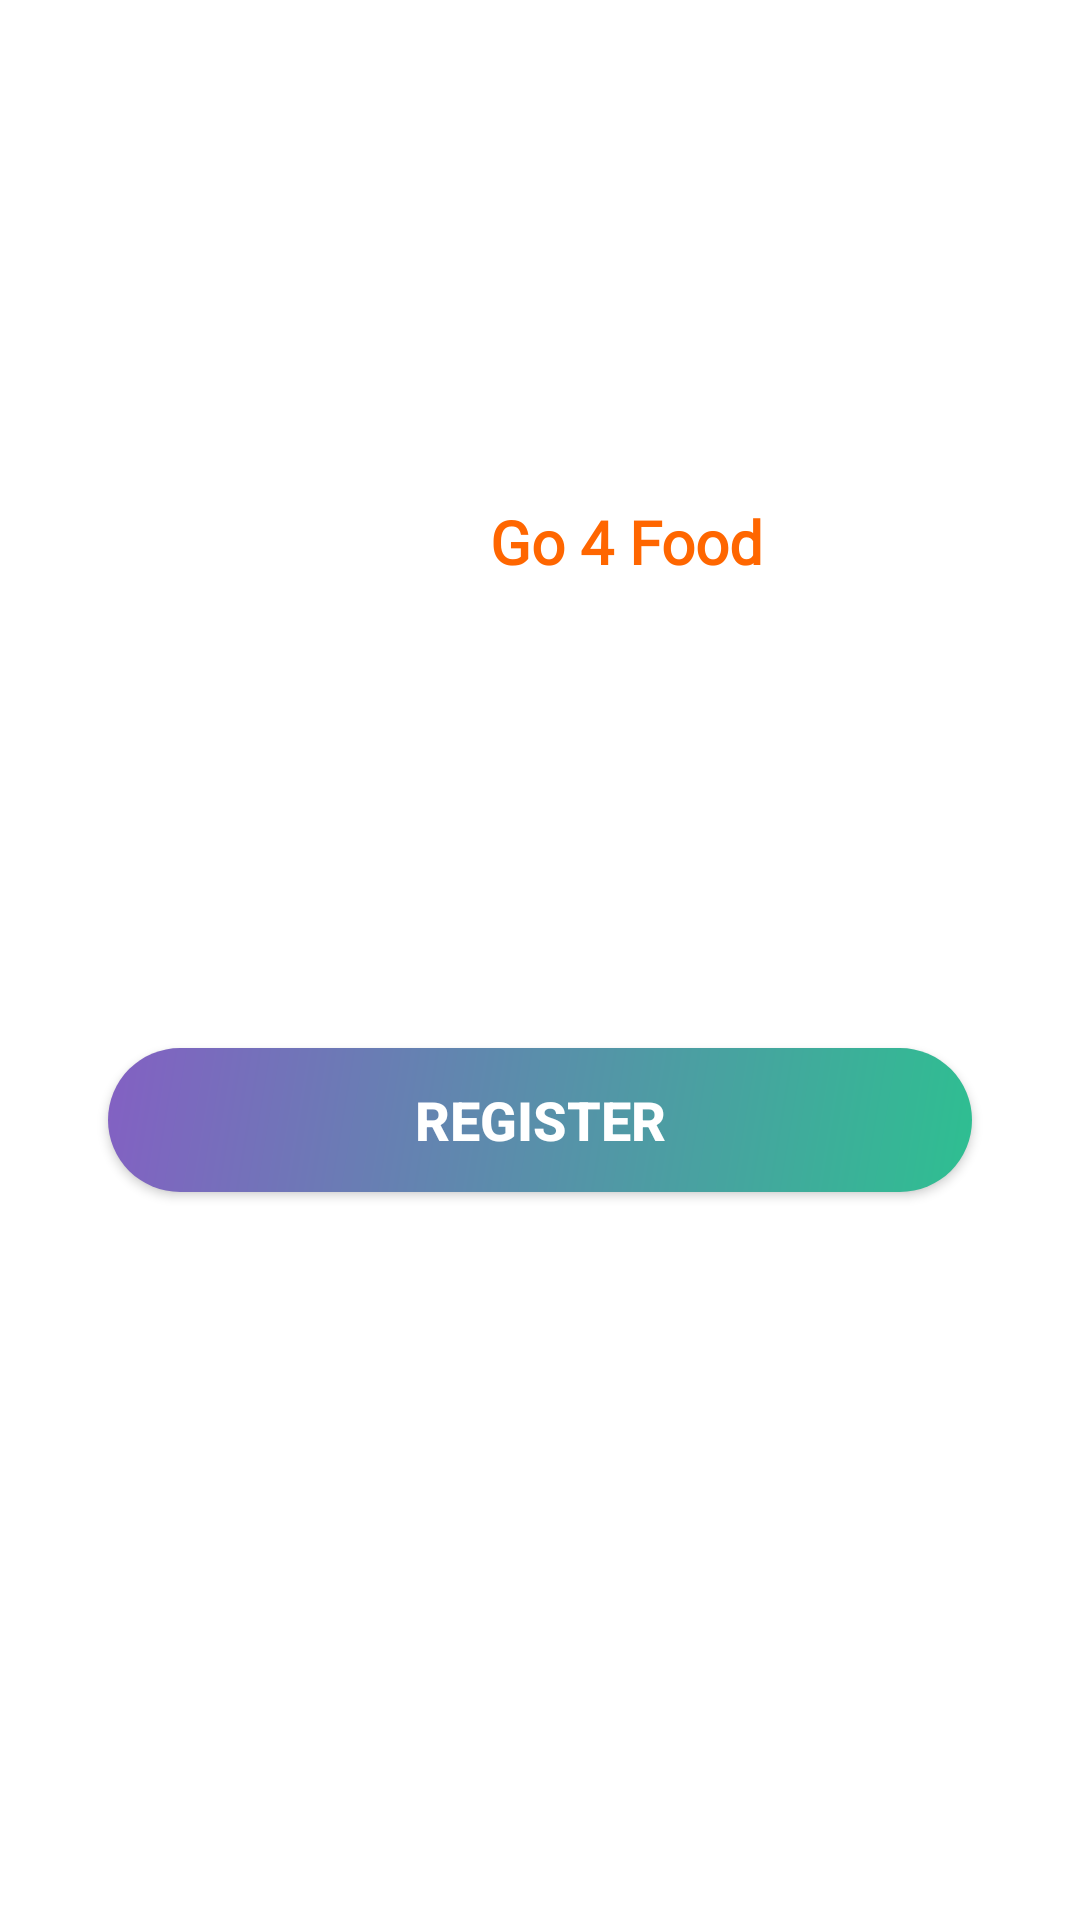

Here is an Android app screen rendered from its layout file. Give the layout XML and the strings, colors and styles it references.
<!-- AndroidManifest.xml: application theme Theme.FoodLagbe -->
<!-- res/layout/activity_welcome.xml -->
<?xml version="1.0" encoding="utf-8"?>
<androidx.constraintlayout.widget.ConstraintLayout xmlns:android="http://schemas.android.com/apk/res/android"
    xmlns:app="http://schemas.android.com/apk/res-auto"
    xmlns:tools="http://schemas.android.com/tools"
    android:layout_width="match_parent"
    android:layout_height="match_parent"
    tools:context=".activities.Welcome">

    <ImageView
        android:foreground="@drawable/forground_design"
        android:id="@+id/imageView2"
        android:layout_width="match_parent"
        android:layout_height="match_parent"
        android:scaleType="centerCrop"
        android:src="@drawable/wel" />

    <TextView
        android:layout_width="match_parent"
        android:layout_height="wrap_content"
        android:fontFamily="@font/lobster_two_bold"
        android:text="@string/foodlagbe"
        android:textColor="@color/white"
        android:textSize="45sp"
        android:textStyle="bold"
        app:layout_constraintBottom_toBottomOf="parent"
        app:layout_constraintEnd_toEndOf="parent"
        app:layout_constraintStart_toStartOf="parent"
        app:layout_constraintTop_toTopOf="parent"
        app:layout_constraintVertical_bias=".2"
        android:textAlignment="center"/>

    <TextView
        android:layout_width="220dp"
        android:layout_height="42dp"
        android:fontFamily="@font/zilla_slab_highlight_bold"
        android:text="@string/go_4_food"
        android:textAlignment="center"
        android:textColor="#ff6600"
        android:textSize="20sp"
        android:textStyle="bold"
        app:layout_constraintBottom_toBottomOf="@+id/imageView2"
        app:layout_constraintEnd_toEndOf="parent"
        app:layout_constraintHorizontal_bias="0.705"
        app:layout_constraintStart_toStartOf="parent"
        app:layout_constraintTop_toTopOf="@+id/imageView2"
        app:layout_constraintVertical_bias="0.279" />

    <Button
        android:layout_width="0dp"
        android:layout_height="wrap_content"
        android:text="@string/register"
        android:textSize="18sp"
        android:textStyle="bold"
        android:onClick="register"
        app:layout_constraintBottom_toBottomOf="@+id/imageView2"
        app:layout_constraintEnd_toEndOf="parent"
        app:layout_constraintStart_toStartOf="parent"
        app:layout_constraintTop_toTopOf="parent"
        app:layout_constraintWidth_percent=".8"
        android:textAlignment="center"
        app:layout_constraintVertical_bias=".59"
        android:background="@drawable/btn_round"
        android:textColor="@color/white"/>

    <TextView
        android:layout_width="238dp"
        android:layout_height="56dp"
        android:fontFamily="sans-serif"
        android:onClick="login"
        android:text="@string/login"
        android:textAlignment="center"
        android:textColor="@color/white"
        android:textSize="20sp"
        android:textStyle="bold"
        app:layout_constraintBottom_toBottomOf="@+id/imageView2"
        app:layout_constraintEnd_toEndOf="parent"
        app:layout_constraintHorizontal_bias="0.496"
        app:layout_constraintStart_toStartOf="parent"
        app:layout_constraintTop_toTopOf="@+id/imageView2"
        app:layout_constraintVertical_bias="0.694" />


</androidx.constraintlayout.widget.ConstraintLayout>
<!-- resources referenced by this layout -->
<resources>
  <color name="white">#FFFFFFFF</color>
  <!-- drawable btn_round (drawable) -->
  <?xml version="1.0" encoding="utf-8"?>
  <shape xmlns:android="http://schemas.android.com/apk/res/android" >
      <gradient
          android:angle="135"
  
          android:endColor="#8360c3"
          android:startColor="#2ebf91"
          android:type="linear" />
      <corners android:radius="100dp"/>
  </shape>
  <string name="foodlagbe">FoodLagbe</string>
  <string name="go_4_food">Go 4 Food</string>
  <string name="login">Login</string>
  <string name="register">Register</string>
  <style name="Theme.FoodLagbe" parent="Theme.MaterialComponents.DayNight.NoActionBar">
          
          <item name="colorPrimary">@color/purple_500</item>
          <item name="colorPrimaryVariant">@color/Lavender</item>
          <item name="colorOnPrimary">@color/white</item>
          
          <item name="colorSecondary">@color/teal_200</item>
          <item name="colorSecondaryVariant">@color/teal_700</item>
          <item name="colorOnSecondary">@color/black</item>
          
          <item name="android:statusBarColor">?attr/colorPrimaryVariant</item>
          
          <item name="android:windowAnimationStyle">@style/CustomActivityAnimation</item>
      </style>
  <color name="purple_500">#FF5353</color>
  <color name="Lavender">#8692f7</color>
  <color name="teal_200">#FF03DAC5</color>
  <color name="teal_700">#FF018786</color>
  <color name="black">#FF000000</color>
  <style name="CustomActivityAnimation" parent="@android:style/Animation.Activity">
          <item name="android:activityOpenEnterAnimation">@anim/silde_in_right</item>
          <item name="android:activityOpenExitAnimation">@anim/silde_out_left</item>
          <item name="android:activityCloseEnterAnimation">@anim/silde_in_left</item>
          <item name="android:activityCloseExitAnimation">@anim/silde_out_right</item>
      </style>
</resources>
